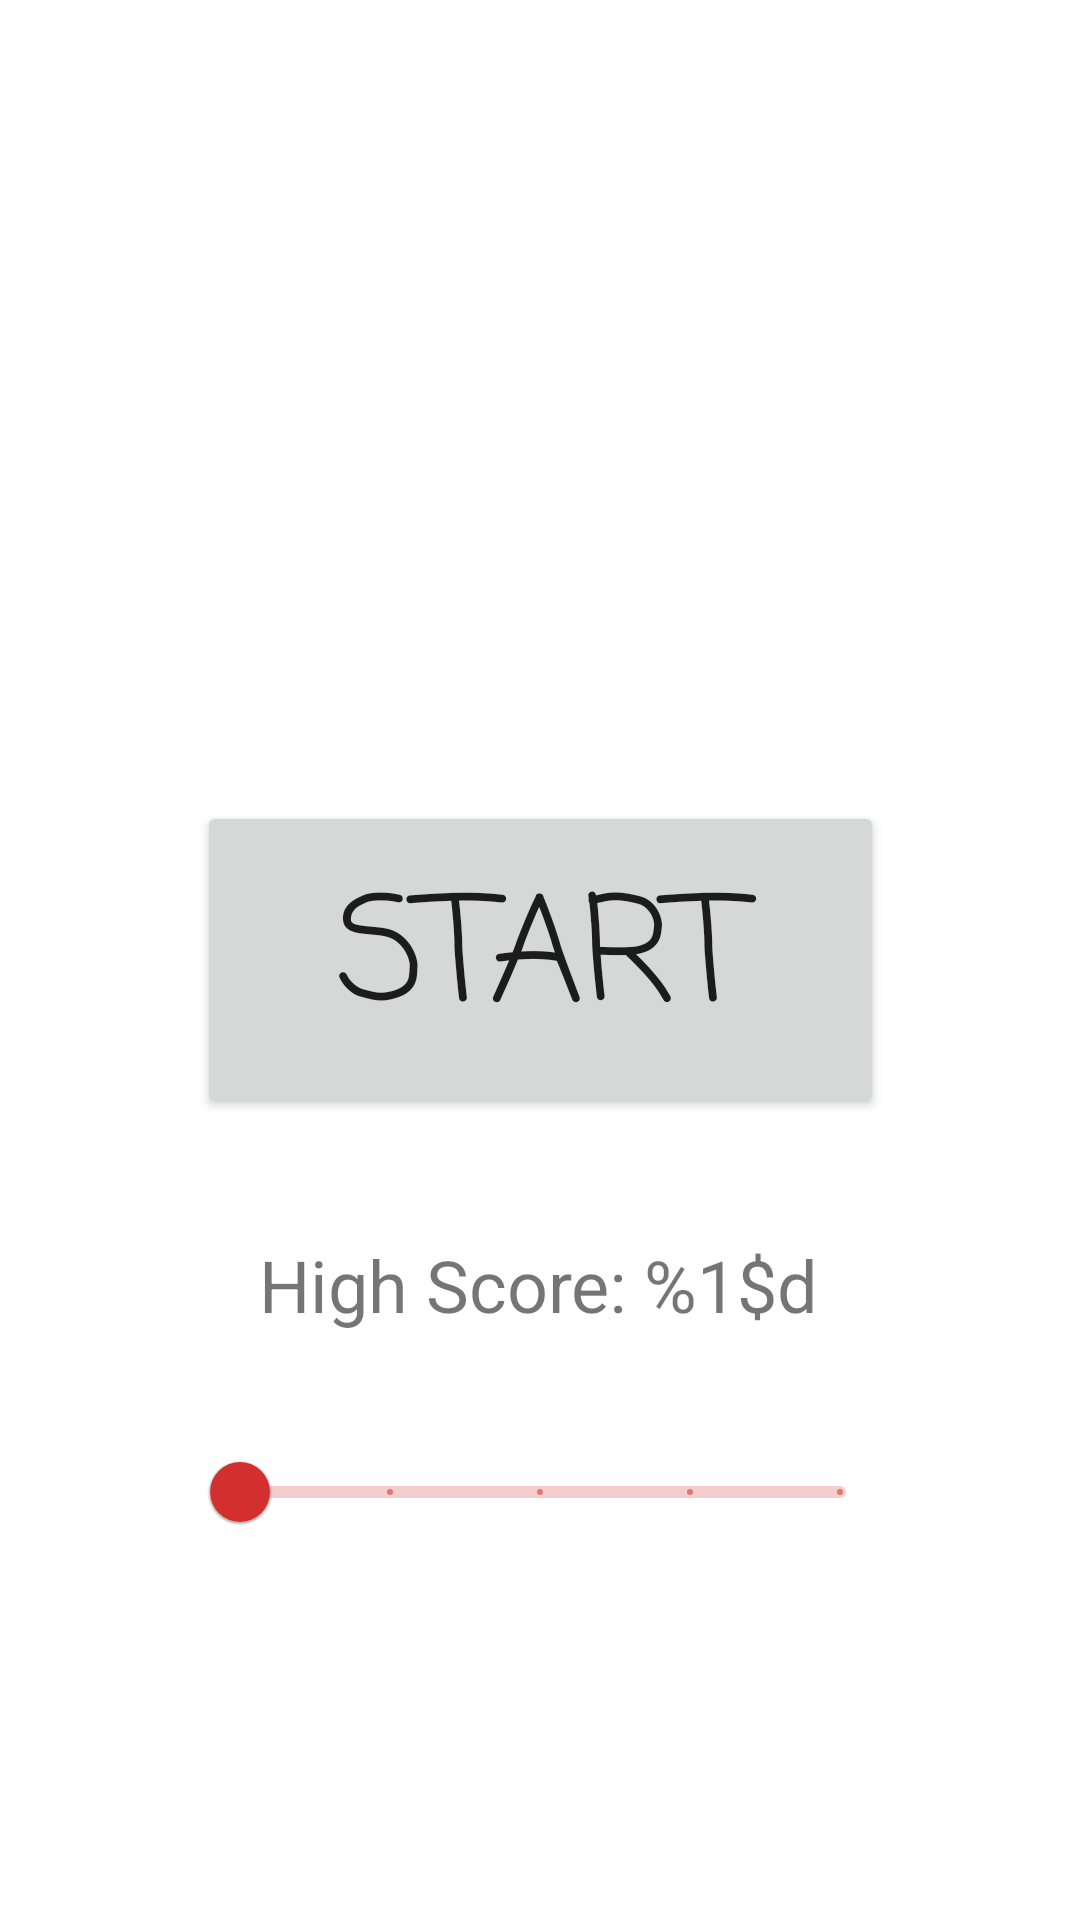

Here is an Android app screen rendered from its layout file. Give the layout XML and the strings, colors and styles it references.
<!-- AndroidManifest.xml: application theme Theme.GravitySnake -->
<!-- res/layout/welcome_screen.xml -->
<?xml version="1.0" encoding="utf-8"?>
<androidx.constraintlayout.widget.ConstraintLayout
    xmlns:android="http://schemas.android.com/apk/res/android"
    xmlns:app="http://schemas.android.com/apk/res-auto"
    xmlns:tools="http://schemas.android.com/tools"
    android:layout_width="match_parent"
    android:layout_height="match_parent"
    tools:context=".GameActivity">

    <TextView
        android:id="@+id/gameTitle"
        android:layout_width="wrap_content"
        android:layout_height="wrap_content"
        android:fontFamily="casual"
        android:textAlignment="center"
        android:textColor="#000000"
        android:textSize="60sp"
        app:layout_constraintBottom_toTopOf="@+id/startButton"
        app:layout_constraintEnd_toEndOf="parent"
        app:layout_constraintStart_toStartOf="parent"
        app:layout_constraintTop_toTopOf="parent"
        tools:text="@string/game_title" />

    <Button
        android:id="@+id/startButton"
        android:layout_width="229dp"
        android:layout_height="106dp"
        android:fontFamily="casual"
        android:onClick="changeScreenView"
        android:text="@string/start_game"
        android:textSize="48sp"
        app:layout_constraintBottom_toBottomOf="parent"
        app:layout_constraintEnd_toEndOf="parent"
        app:layout_constraintStart_toStartOf="parent"
        app:layout_constraintTop_toTopOf="parent"
        tools:ignore="OnClick" />

    <com.google.android.material.slider.Slider
        android:id="@+id/difficultySlider"
        android:layout_width="match_parent"
        android:layout_height="wrap_content"
        android:layout_margin="64dp"
        android:stepSize="25"
        android:valueFrom="0"
        android:valueTo="100"
        app:layout_constraintBottom_toBottomOf="parent"
        app:layout_constraintEnd_toEndOf="parent"
        app:layout_constraintStart_toStartOf="parent"
        app:layout_constraintTop_toBottomOf="@+id/startButton"
        app:layout_constraintVertical_bias="0.40"
        tools:ignore="SpeakableTextPresentCheck" />

    <TextView
        android:id="@+id/difficultyResult"
        android:layout_width="wrap_content"
        android:layout_height="wrap_content"
        android:layout_margin="64dp"
        android:fontFamily="casual"
        android:textColor="@color/black"
        android:textSize="18sp"
        android:textStyle="bold"
        app:layout_constraintEnd_toEndOf="parent"
        app:layout_constraintStart_toStartOf="parent"
        app:layout_constraintTop_toTopOf="@+id/difficultySlider"
        tools:text="@string/difficulty_setting" />

    <TextView
        android:id="@+id/high_score"
        android:layout_width="wrap_content"
        android:layout_height="wrap_content"
        android:layout_marginTop="39dp"
        android:text="@string/high_score_text"
        android:textSize="24sp"
        app:layout_constraintBottom_toTopOf="@+id/difficultySlider"
        app:layout_constraintEnd_toEndOf="parent"
        app:layout_constraintHorizontal_bias="0.498"
        app:layout_constraintStart_toStartOf="parent"
        app:layout_constraintTop_toBottomOf="@+id/startButton"
        app:layout_constraintVertical_bias="0.0" />

</androidx.constraintlayout.widget.ConstraintLayout>
    
<!-- resources referenced by this layout -->
<resources>
  <color name="black">#FF000000</color>
  <string name="difficulty_setting">Choose Difficulty</string>
  <string name="game_title">GRAVITY SNAKE</string>
  <string name="high_score_text">High Score: %1$d</string>
  <string name="start_game">START</string>
  <style name="Theme.GravitySnake" parent="Theme.MaterialComponents.DayNight.DarkActionBar">
          
          <item name="colorPrimary">@color/purple_500</item>
          <item name="colorPrimaryVariant">@color/purple_700</item>
          <item name="colorOnPrimary">@color/white</item>
          
          <item name="colorSecondary">@color/teal_200</item>
          <item name="colorSecondaryVariant">@color/teal_700</item>
          <item name="colorOnSecondary">@color/black</item>
          
          <item name="android:statusBarColor">?attr/colorPrimaryVariant</item>
          
      </style>
  <color name="purple_500">#D32F2F</color>
  <color name="purple_700">#FF3700B3</color>
  <color name="white">#FFFFFFFF</color>
  <color name="teal_200">#FF03DAC5</color>
  <color name="teal_700">#FF018786</color>
</resources>
